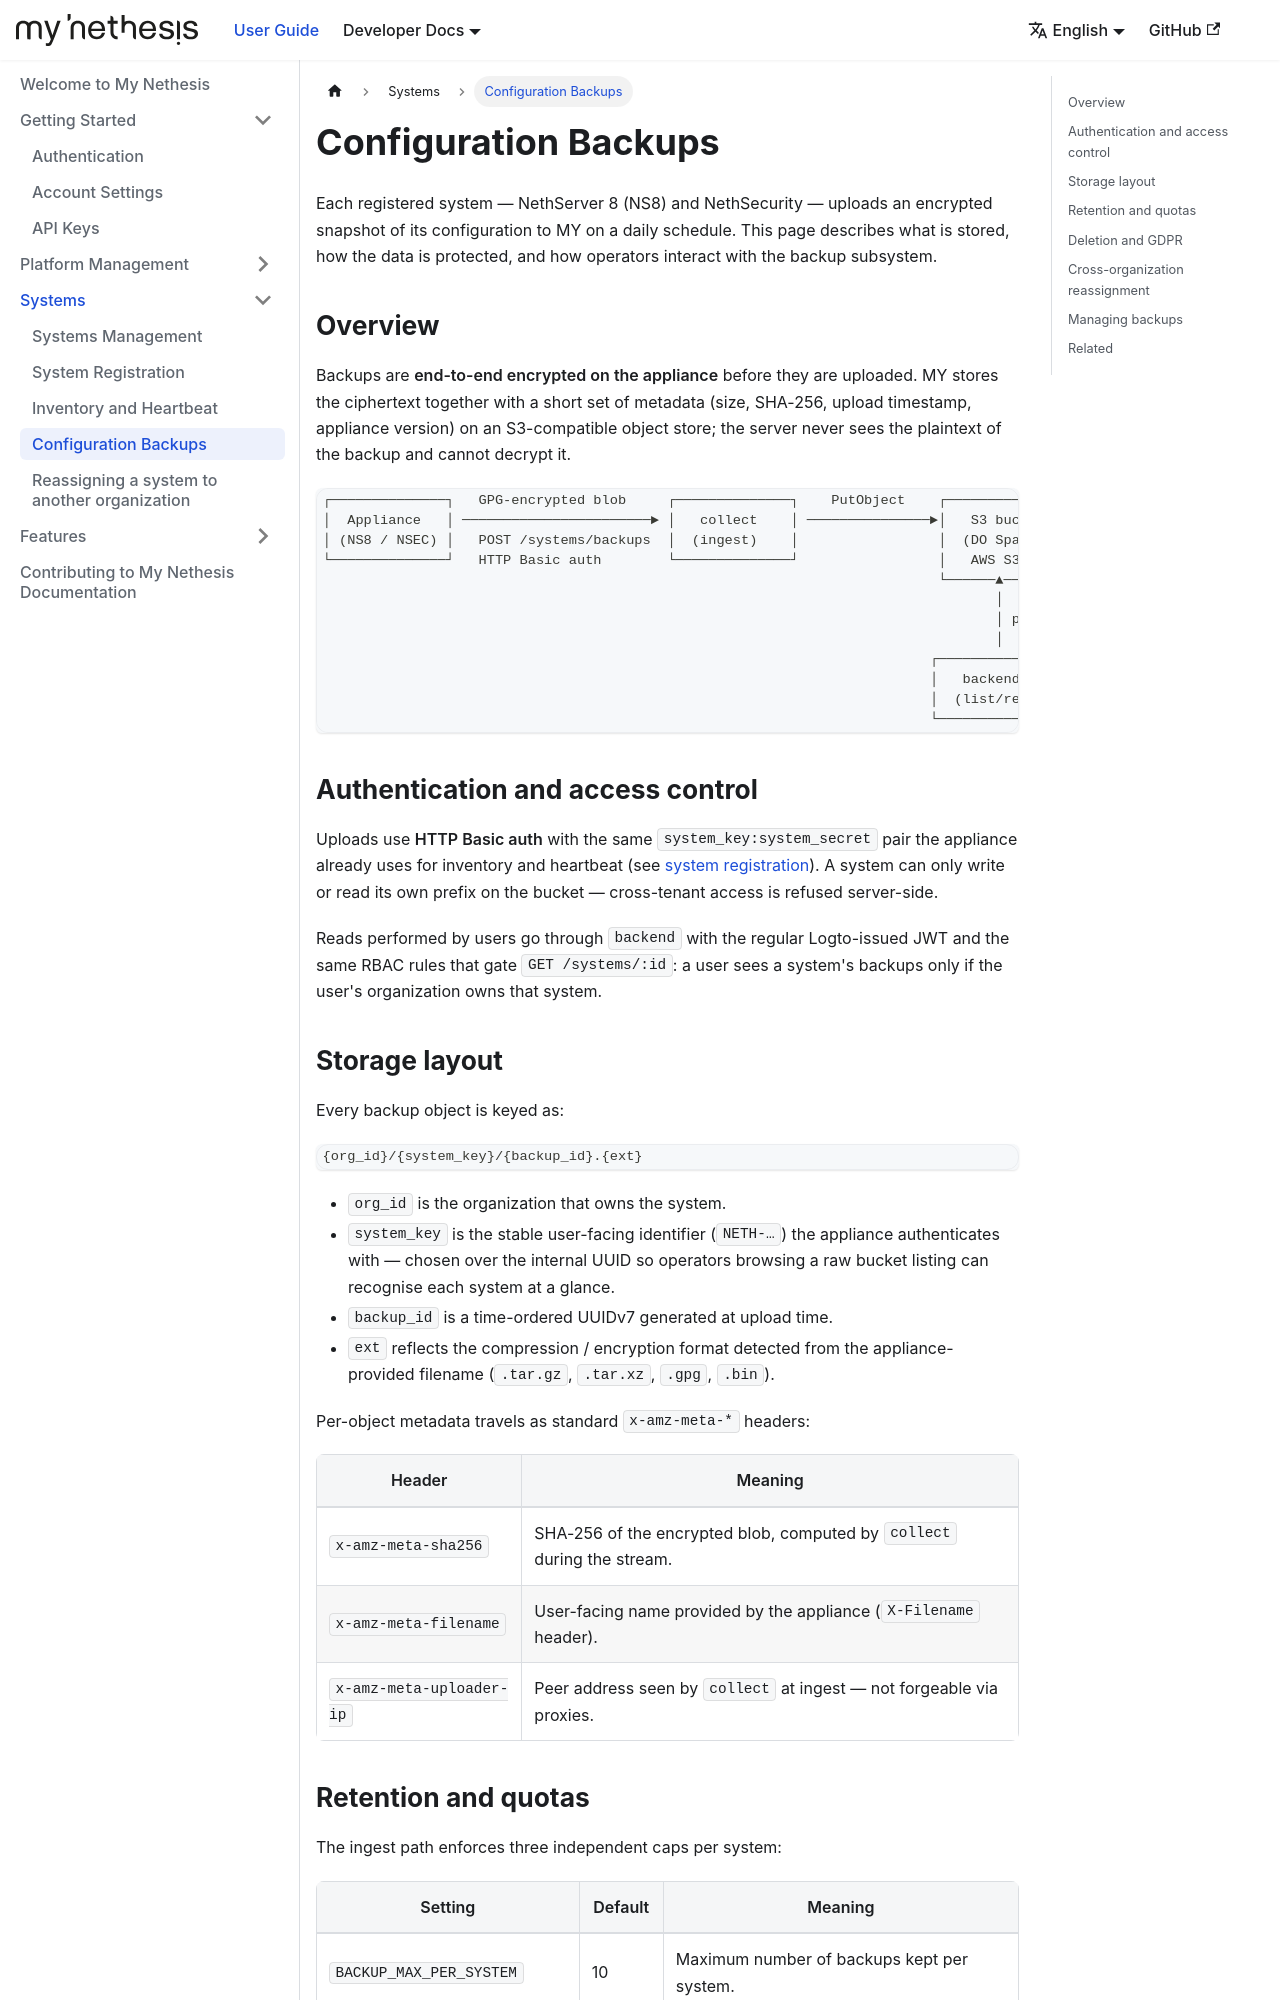

repository: NethServer/my · page: docs/systems/backups/index.html · generator: docusaurus

---
sidebar_position: 4
---

# Configuration Backups

Each registered system — NethServer 8 (NS8) and NethSecurity — uploads an encrypted snapshot of its configuration to MY on a daily schedule. This page describes what is stored, how the data is protected, and how operators interact with the backup subsystem.

## Overview

Backups are **end-to-end encrypted on the appliance** before they are uploaded. MY stores the ciphertext together with a short set of metadata (size, SHA-256, upload timestamp, appliance version) on an S3-compatible object store; the server never sees the plaintext of the backup and cannot decrypt it.

```
┌──────────────┐   GPG-encrypted blob     ┌──────────────┐    PutObject    ┌──────────────┐
│  Appliance   │ ───────────────────────► │   collect    │ ───────────────►│   S3 bucket  │
│ (NS8 / NSEC) │   POST /systems/backups  │  (ingest)    │                 │  (DO Spaces, │
└──────────────┘   HTTP Basic auth        └──────────────┘                 │   AWS S3, …) │
                                                                           └──────▲───────┘
                                                                                  │
                                                                                  │ presigned URL
                                                                                  │
                                                                          ┌──────────────┐
                                                                          │   backend    │
                                                                          │  (list/read) │
                                                                          └──────────────┘
```

## Authentication and access control

Uploads use **HTTP Basic auth** with the same `system_key:system_secret` pair the appliance already uses for inventory and heartbeat (see [system registration](./registration.md)). A system can only write or read its own prefix on the bucket — cross-tenant access is refused server-side.

Reads performed by users go through `backend` with the regular Logto-issued JWT and the same RBAC rules that gate `GET /systems/:id`: a user sees a system's backups only if the user's organization owns that system.
